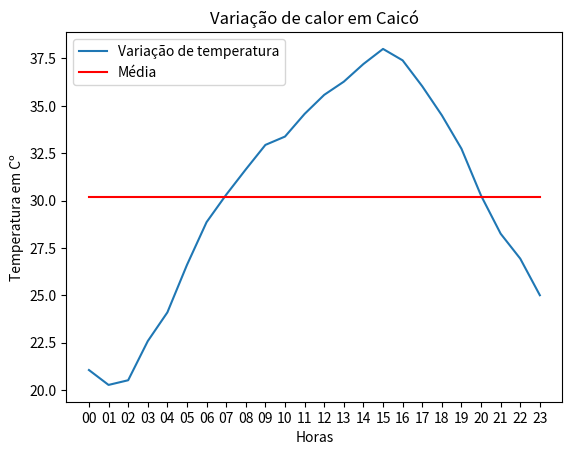

The script that saved this image:
import matplotlib.pyplot  # importar biblioteca do grafico
import random
temp = []
bo = 30
print('Essas foram as temperaturas geradas:')
print('='*bo)
print('Madrugada')
print('='*bo)
for a in range(1):  # Horários da madrugada
    h0 = random.uniform(22, 21)
    temp.append(h0)
    print('%.2f' % h0)
for b in range(1):
    h1 = random.uniform(21, 20)
    temp.append(h1)
    print('%.2f' % h1)
for c in range(1):
    h2 = random.uniform(20, 21)
    temp.append(h2)
    print('%.2f' % h2)
for d in range(1):
    h3 = random.uniform(22, 23)
    temp.append(h3)
    print('%.2f' % h3)
for e in range(1):
    h4 = random.uniform(24, 25)
    temp.append(h4)
    print('%.2f' % h4)

print('====================================')
print('Manhã')
print('====================================')
for f in range(1):  # Horários da Manhã
    h5 = random.uniform(26, 27)
    temp.append(h5)
    print('%.2f' % h5)
for g in range(1):
    h6 = random.uniform(28, 29)
    temp.append(h6)
    print('%.2f' % h6)
for h in range(1):
    h7 = random.uniform(30, 31)
    temp.append(h7)
    print('%.2f' % h7)
for i in range(1):
    h8 = random.uniform(31, 32)
    temp.append(h8)
    print('%.2f' % h8)
for j in range(1):
    h9 = random.uniform(32, 33)
    temp.append(h9)
    print('%.2f' % h9)
for k in range(1):
    h10 = random.uniform(33, 34)
    temp.append(h10)
    print('%.2f' % h10)

print('====================================')
print('Tarde')
print('====================================')
for l in range(1):  # Horários da Tarde
    h11 = random.uniform(34, 35)
    temp.append(h11)
    print('%.2f' % h11)
for m in range(1):
    h12 = random.uniform(35, 36)
    temp.append(h12)
    print('%.2f' % h12)
for n in range(1):
    h13 = random.uniform(36, 37)
    temp.append(h13)
    print('%.2f' % h13)
for o in range(1):
    h14 = random.uniform(37, 38)
    temp.append(h14)
    print('%.2f' % h14)
for p in range(1):
    h15 = random.uniform(38, 38)
    temp.append(h15)
    print('%.2f' % h15)
for q in range(1):
    h16 = random.uniform(37, 38)
    temp.append(h16)
    print('%.2f' % h16)
for r in range(1):
    h17 = random.uniform(37, 36)
    temp.append(h17)
    print('%.2f' % h17)

print('====================================')
print('Noite')
print('=' * 30)
for s in range(1):  # Horarios da noite
    h18 = random.uniform(35, 34)
    temp.append(h18)
    print('%.2f' % h18)
for t in range(1):
    h19 = random.uniform(33, 32)
    temp.append(h19)
    print('%.2f' % h19)
for u in range(1):
    h20 = random.uniform(31, 30)
    temp.append(h20)
    print('%.2f' % h20)
for v in range(1):
    h21 = random.uniform(29, 28)
    temp.append(h21)
    print('%.2f' % h21)
for w in range(1):
    h22 = random.uniform(27, 26)
    temp.append(h22)
    print('%.2f' % h22)
for x in range(1):
    h23 = random.uniform(25, 25)
    temp.append(h23)
    print('%.2f' % h23)


horas = ['00', '01', '02', '03', '04', '05', '06', '07', '08', '09', '10',
'11', '12', '13', '14', '15', '16', '17', '18', '19', '20', '21', '22', '23']  # lista das horas
horas2 = ['00', '01', '02', '03', '04', '05', '06', '07', '08', '09', '10',
'11', '12', '13', '14', '15', '16', '17', '18', '19', '20', '21', '22', '23']
soma = sum(temp)
media = soma/24
media24 = []
print('====================================')
print('A média geral das temperaturas foi', media)

for z in range(24):
    media24.append(media)  # passando o valor de média para média 24

# definindo x e y I label dá o nome na legenda
matplotlib.pyplot.plot(horas, temp, label='Variação de temperatura')
# definindo a media no meio do gráfico
matplotlib.pyplot.plot(horas2, media24, 'red', label='Média')
matplotlib.pyplot.title('Variação de calor em Caicó')  # título
matplotlib.pyplot.xlabel('Horas')  # nome da linha x
matplotlib.pyplot.ylabel('Temperatura em Cº')  # nome da linha y
matplotlib.pyplot.legend()  # legenda
matplotlib.pyplot.show()

# madruga 22, 24
# manha 24,30 crescendo
# tarde 30,26 descendo
# noite 26,22 descendo
